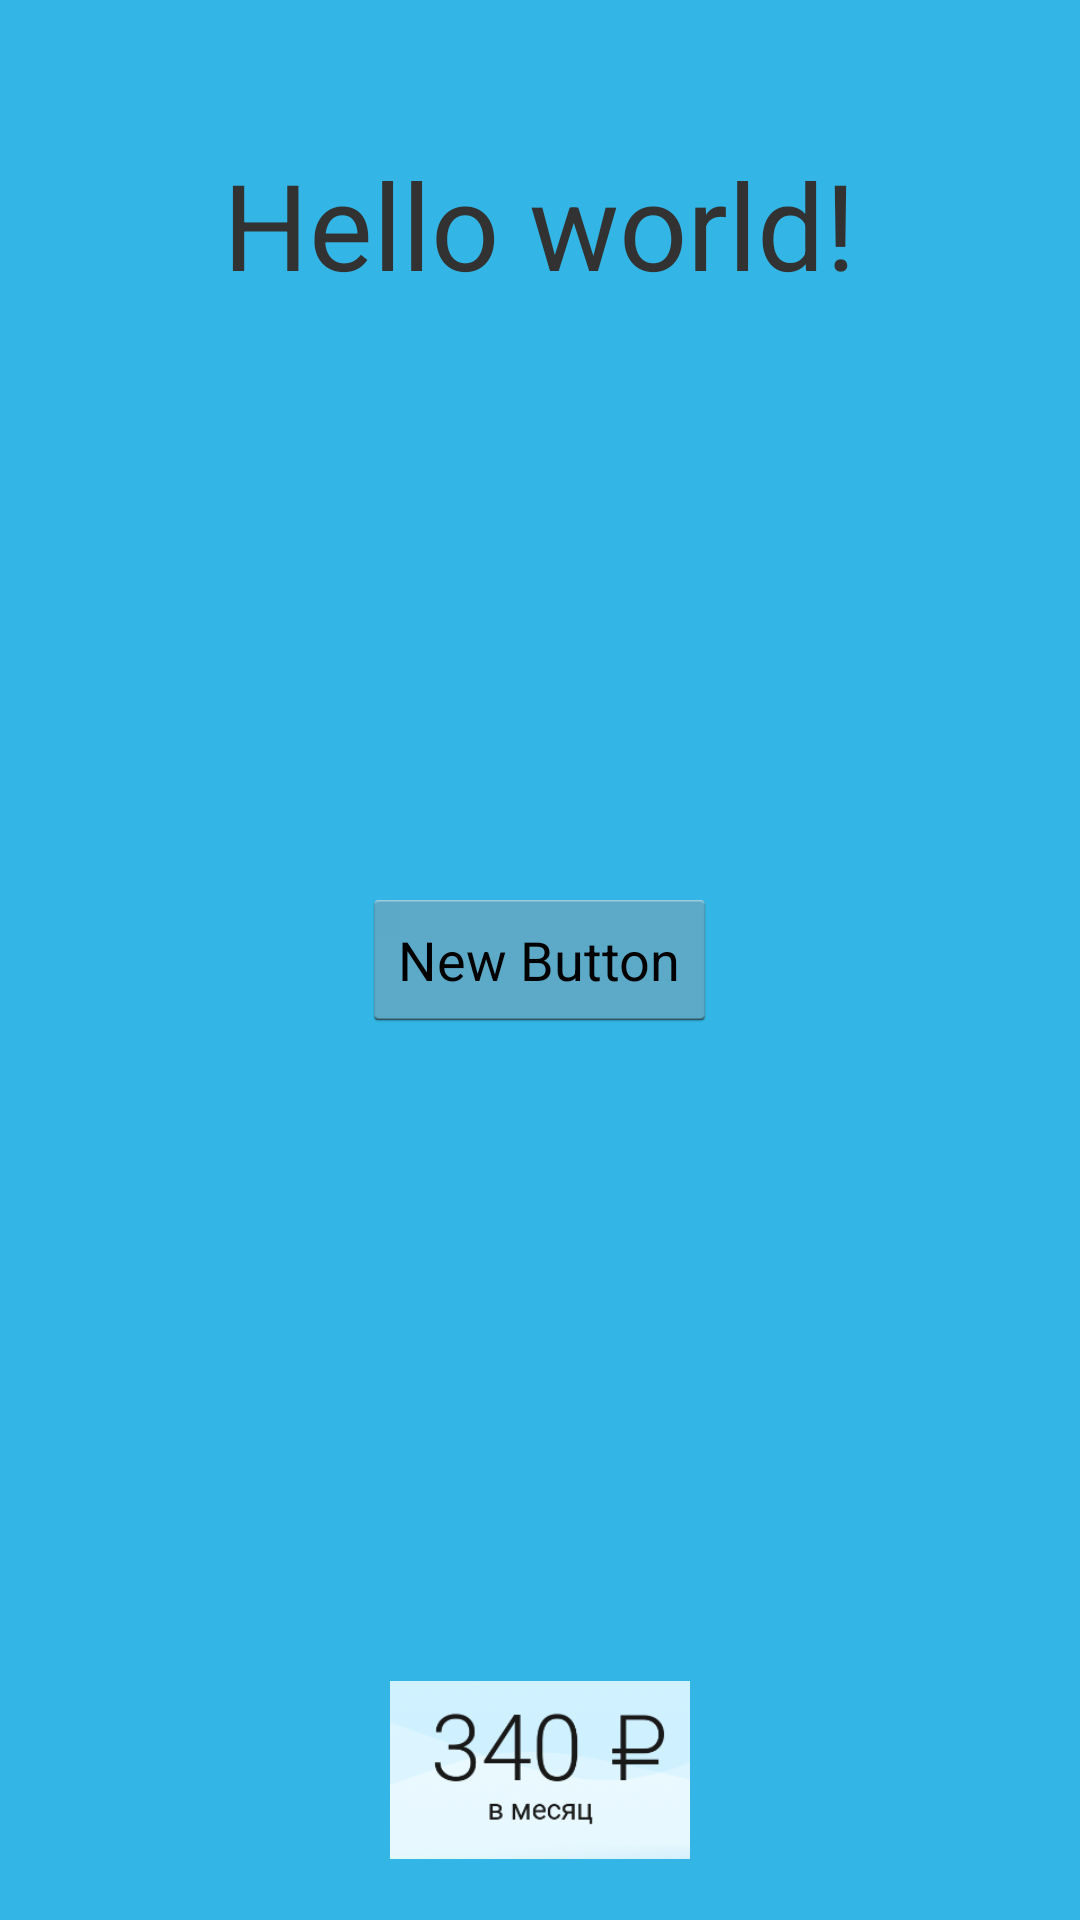

Layout XML and referenced resources for this Android screen:
<!-- AndroidManifest.xml: application theme AppTheme -->
<!-- res/layout/fr_activity_main.xml -->
<RelativeLayout xmlns:android="http://schemas.android.com/apk/res/android"
                xmlns:tools="http://schemas.android.com/tools"
                android:layout_width="match_parent"
                android:layout_height="match_parent"
                android:paddingLeft="@dimen/activity_horizontal_margin"
                android:paddingRight="@dimen/activity_horizontal_margin"
                android:paddingTop="@dimen/activity_vertical_margin"
                android:paddingBottom="@dimen/activity_vertical_margin"
                tools:context=".MainActivity"
    android:background="@android:color/holo_blue_light">

    <ImageView
        android:layout_width="100dp"
        android:layout_height="100dp"
        android:id="@+id/imageView"
        android:layout_alignParentBottom="true"
        android:layout_centerHorizontal="true"
        android:src="@drawable/capture"
        android:transitionName="robot"/>

    <Button
        android:layout_width="wrap_content"
        android:layout_height="wrap_content"
        android:text="New Button"
        android:id="@+id/button"
        android:layout_centerVertical="true"
        android:layout_centerHorizontal="true"/>


        <TextView
            android:id="@+id/textView"
            android:text="@string/hello_world"
            android:layout_width="wrap_content"
            android:layout_height="wrap_content"
            android:textSize="40sp"
            android:transitionName="textView"
            android:layout_alignParentTop="true"
            android:layout_centerHorizontal="true"
            android:layout_marginTop="48dp"/>

</RelativeLayout>
<!-- resources referenced by this layout -->
<resources>
  <!-- drawable capture: png bitmap (drawable, 24139 bytes) -->
  <string name="hello_world">Hello world!</string>
  <style name="AppTheme" parent="android:Theme.Holo.Light.DarkActionBar">
          <item name="android:windowContentTransitions">true</item>
      </style>
</resources>
